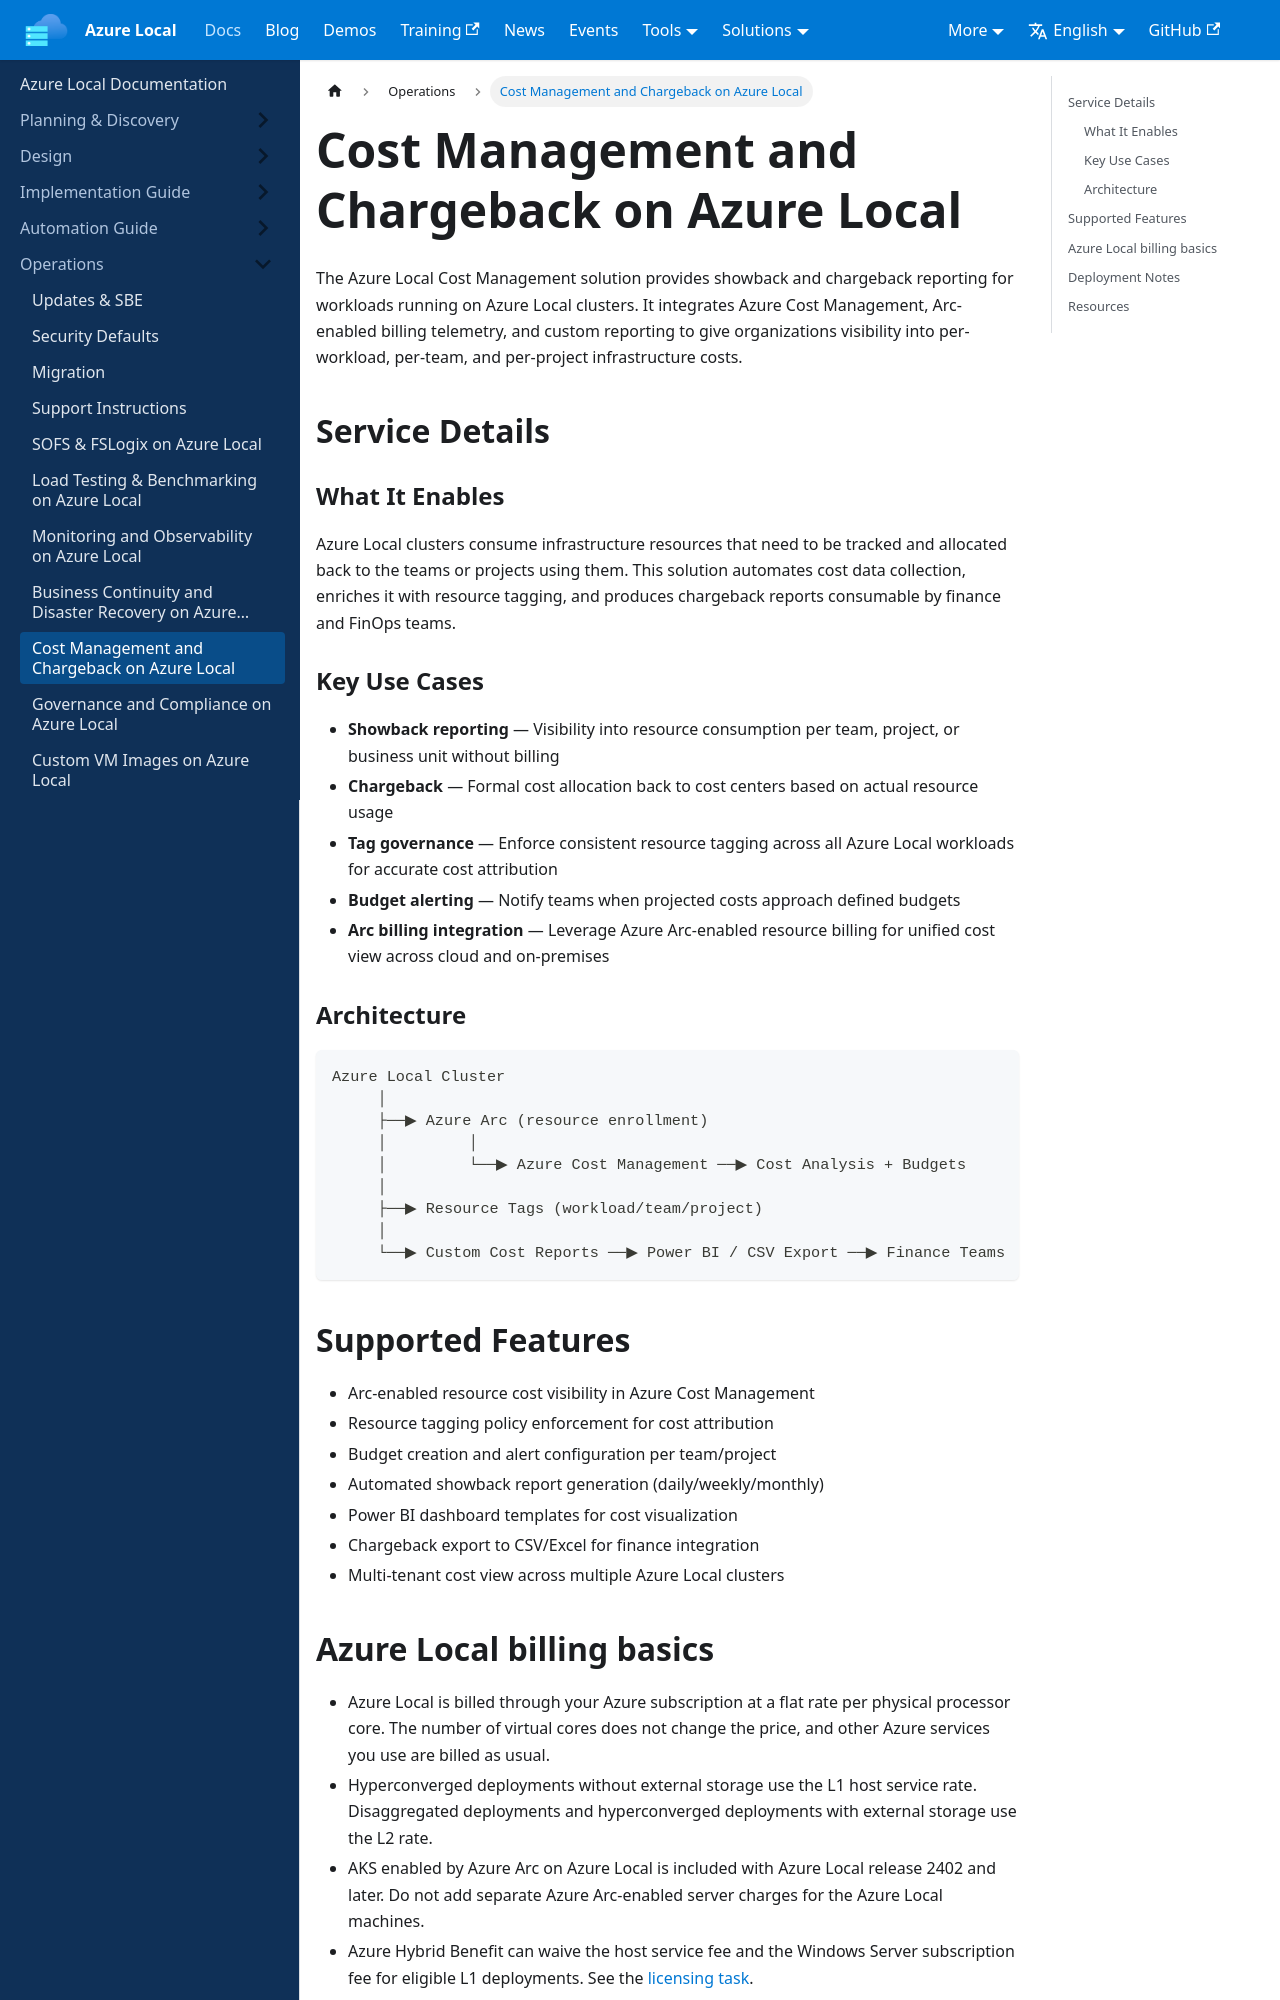

repository: AzureLocal/azurelocal.github.io · page: docs/operations/cost-management-on-azure-local/index.html · generator: docusaurus

---
title: Cost Management and Chargeback on Azure Local
sidebar_position: 16
---

# Cost Management and Chargeback on Azure Local

The Azure Local Cost Management solution provides showback and chargeback reporting for workloads running on Azure Local clusters. It integrates Azure Cost Management, Arc-enabled billing telemetry, and custom reporting to give organizations visibility into per-workload, per-team, and per-project infrastructure costs.

## Service Details

### What It Enables

Azure Local clusters consume infrastructure resources that need to be tracked and allocated back to the teams or projects using them. This solution automates cost data collection, enriches it with resource tagging, and produces chargeback reports consumable by finance and FinOps teams.

### Key Use Cases

- **Showback reporting** — Visibility into resource consumption per team, project, or business unit without billing
- **Chargeback** — Formal cost allocation back to cost centers based on actual resource usage
- **Tag governance** — Enforce consistent resource tagging across all Azure Local workloads for accurate cost attribution
- **Budget alerting** — Notify teams when projected costs approach defined budgets
- **Arc billing integration** — Leverage Azure Arc-enabled resource billing for unified cost view across cloud and on-premises

### Architecture

```
Azure Local Cluster
     │
     ├──▶ Azure Arc (resource enrollment)
     │         │
     │         └──▶ Azure Cost Management ──▶ Cost Analysis + Budgets
     │
     ├──▶ Resource Tags (workload/team/project)
     │
     └──▶ Custom Cost Reports ──▶ Power BI / CSV Export ──▶ Finance Teams
```

## Supported Features

- Arc-enabled resource cost visibility in Azure Cost Management
- Resource tagging policy enforcement for cost attribution
- Budget creation and alert configuration per team/project
- Automated showback report generation (daily/weekly/monthly)
- Power BI dashboard templates for cost visualization
- Chargeback export to CSV/Excel for finance integration
- Multi-tenant cost view across multiple Azure Local clusters
